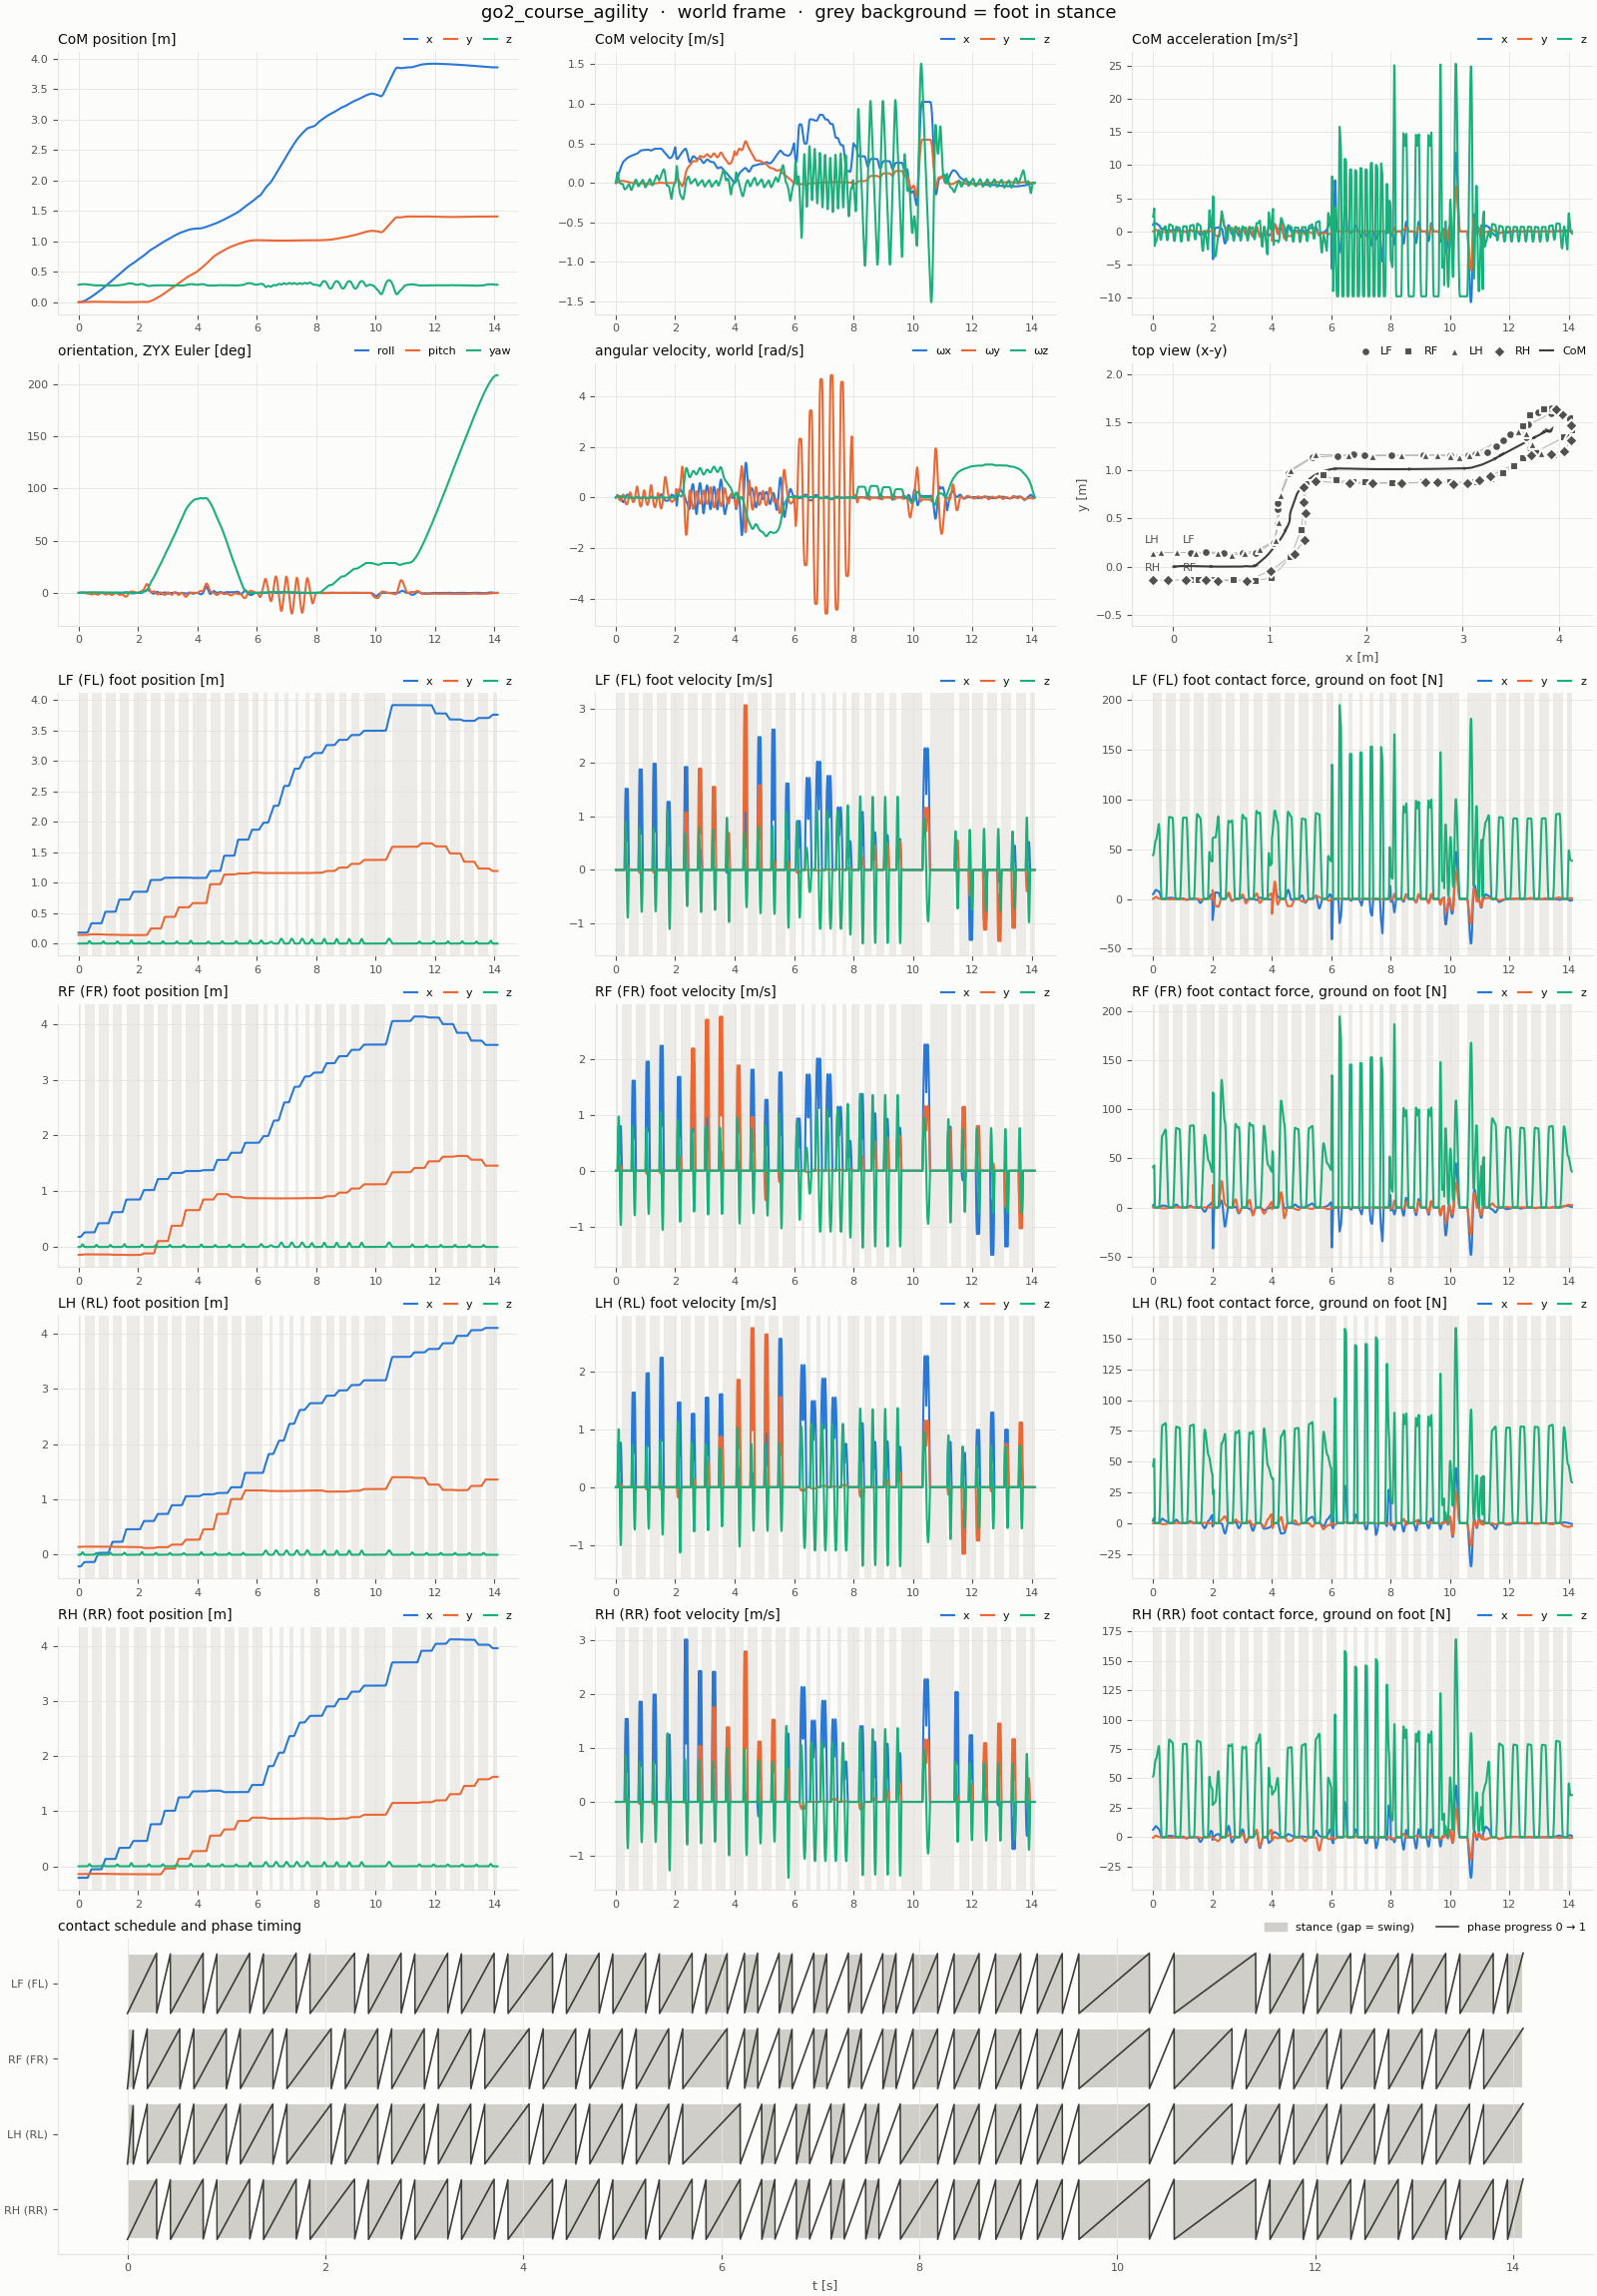

Data behind this chart, as committed beside it:
t, com_x, com_y, com_z, com_vx, com_vy, com_vz, com_ax, com_ay, com_az, roll, pitch, yaw, qw, qx, qy, qz, wx, wy, wz, LF_px, LF_py, LF_pz, LF_vx
0, 0, 0, 0.287, 0, 0, 0, 0.9991, -0.01291, 2.255, 0, 0, 0, 1, 0, 0, 0, 0, 0, 0, 0.18, 0.142, 0, 0
0.002, 2.0144924e-06, -2.3795191e-08, 0.287, 0.002023, -2.2782417e-05, 0.004545, 1.023, -0.009872, 2.29, -3.9609973e-06, 3.6512145e-06, 9.9578189e-07, 1, -1.9804996e-06, 1.8256062e-06, 4.9789456e-07, -0.003799, 0.003659, 0.0009967, 0.18, 0.142, 0, 0
0.004, 8.1228828e-06, -8.7078567e-08, 0.287, 0.004094, -3.9488184e-05, 0.009159, 1.048, -0.006834, 2.324, -1.4546908e-05, 1.4664534e-05, 3.9902823e-06, 1, -7.2734684e-06, 7.3322524e-06, 1.9951945e-06, -0.006625, 0.007362, 0.001999, 0.18, 0.142, 0, 0
0.006, 1.8422541e-05, -1.7769683e-07, 0.287, 0.006214, -5.0117302e-05, 0.01384, 1.072, -0.003795, 2.359, -2.9812109e-05, 3.3129472e-05, 8.9942334e-06, 1, -1.4906129e-05, 1.6564669e-05, 4.4973636e-06, -0.008478, 0.01111, 0.003006, 0.18, 0.142, 0, 0
0.008, 3.3010837e-05, -2.8349667e-07, 0.2871, 0.008383, -5.4669771e-05, 0.01859, 1.097, -0.0007571, 2.394, -4.7810978e-05, 5.9135543e-05, 1.6018367e-05, 1, -2.3905726e-05, 2.956758e-05, 8.0098905e-06, -0.009359, 0.0149, 0.004019, 0.18, 0.142, 0, 0
0.01, 5.198514e-05, -3.9232481e-07, 0.2871, 0.0106, -5.314559e-05, 0.02342, 1.121, 0.002281, 2.429, -6.6597892e-05, 9.2772261e-05, 2.5073416e-05, 1, -3.3299528e-05, 4.6385713e-05, 1.2538253e-05, -0.009267, 0.01874, 0.005038, 0.18, 0.142, 0, 0
0.012, 7.5445912e-05, -4.9047154e-07, 0.2872, 0.01287, -4.3210167e-05, 0.02833, 1.15, 0.007654, 2.483, -8.4188882e-05, 0.0001341, 3.6169762e-05, 1, -4.2095654e-05, 6.7054851e-05, 1.8087704e-05, -0.008144, 0.0226, 0.006061, 0.18, 0.142, 0, 0
0.014, 0.0001035, -5.5800159e-07, 0.2872, 0.0152, -2.2528909e-05, 0.03335, 1.179, 0.01303, 2.537, -9.8446583e-05, 0.0001832, 4.931639e-05, 1, -4.922555e-05, 9.1574969e-05, 2.4662702e-05, -0.005934, 0.02644, 0.007088, 0.18, 0.142, 0, 0
0.016, 0.0001363, -5.7342329e-07, 0.2873, 0.01759, 8.8981849e-06, 0.03848, 1.208, 0.0184, 2.591, -0.0001072, 0.0002399, 6.4521931e-05, 1, -5.3601511e-05, 0.0001199, 3.2267394e-05, -0.002636, 0.03028, 0.00812, 0.18, 0.142, 0, 0
0.018, 0.0001739, -5.1524496e-07, 0.2874, 0.02003, 5.1071114e-05, 0.04371, 1.237, 0.02377, 2.645, -0.0001083, 0.0003043, 8.1795022e-05, 1, -5.4135857e-05, 0.0001521, 4.0905745e-05, 0.001749, 0.03411, 0.009154, 0.18, 0.142, 0, 0
0.02, 0.0002164, -3.6197494e-07, 0.2875, 0.02253, 0.000104, 0.04906, 1.266, 0.02915, 2.7, -9.9462833e-05, 0.0003763, 0.0001011, 1, -4.9740931e-05, 0.0001882, 5.0581503e-05, 0.007222, 0.03793, 0.01019, 0.18, 0.142, 0, 0
0.022, 0.000264, -9.0034484e-08, 0.2876, 0.02506, 0.0001708, 0.05453, 1.264, 0.03765, 2.772, -7.8932205e-05, 0.000456, 0.0001226, 1, -3.9480075e-05, 0.000228, 6.1298465e-05, 0.01333, 0.04175, 0.01123, 0.18, 0.142, 0, 0
0.024, 0.0003167, 3.3250341e-07, 0.2877, 0.02759, 0.0002546, 0.06014, 1.263, 0.04615, 2.844, -4.6001413e-05, 0.0005433, 0.0001461, 1, -2.3020551e-05, 0.0002716, 7.3061424e-05, 0.01962, 0.04557, 0.01228, 0.18, 0.142, 0, 0
0.026, 0.0003744, 9.3965283e-07, 0.2878, 0.03012, 0.0003554, 0.0659, 1.262, 0.05466, 2.916, -3.0642903e-07, 0.0006383, 0.0001718, 1, -1.8061995e-07, 0.0003191, 8.5875302e-05, 0.02609, 0.0494, 0.01333, 0.18, 0.142, 0, 0
0.028, 0.0004372, 1.7654278e-06, 0.288, 0.03264, 0.0004732, 0.07181, 1.26, 0.06316, 2.988, 5.8516774e-05, 0.0007409, 0.0001995, 1, 2.9221431e-05, 0.0003704, 9.974484e-05, 0.03274, 0.05323, 0.01439, 0.18, 0.142, 0, 0
0.03, 0.0005049, 2.8438425e-06, 0.2881, 0.03516, 0.000608, 0.07786, 1.259, 0.07166, 3.06, 0.0001308, 0.0008512, 0.0002294, 1, 6.5367289e-05, 0.0004256, 0.0001147, 0.03958, 0.05707, 0.01545, 0.18, 0.142, 0, 0
0.032, 0.0005778, 4.2096728e-06, 0.2883, 0.03768, 0.000761, 0.08406, 1.26, 0.08131, 3.142, 0.000217, 0.0009691, 0.0002614, 1, 0.0001084, 0.0004846, 0.0001307, 0.04662, 0.06091, 0.01651, 0.18, 0.142, 0, 0
0.034, 0.0006556, 5.9007416e-06, 0.2884, 0.0402, 0.0009333, 0.09043, 1.261, 0.09096, 3.224, 0.0003175, 0.001095, 0.0002956, 1, 0.0001587, 0.0005474, 0.0001477, 0.05391, 0.06474, 0.01758, 0.18, 0.142, 0, 0
0.036, 0.0007386, 7.9556339e-06, 0.2886, 0.04272, 0.001125, 0.09695, 1.262, 0.1006, 3.306, 0.0004329, 0.001228, 0.000332, 1, 0.0002163, 0.000614, 0.0001659, 0.06143, 0.06856, 0.01865, 0.18, 0.142, 0, 0
0.038, 0.0008265, 1.0412934e-05, 0.2888, 0.04524, 0.001336, 0.1036, 1.263, 0.1102, 3.387, 0.0005635, 0.001369, 0.0003705, 1, 0.0002816, 0.0006845, 0.0001851, 0.06919, 0.07237, 0.01972, 0.18, 0.142, 0, 0
0.04, 0.0009195, 1.3311228e-05, 0.289, 0.04777, 0.001566, 0.1105, 1.264, 0.1199, 3.469, 0.0007099, 0.001517, 0.0004113, 1, 0.0003548, 0.0007588, 0.0002054, 0.07719, 0.07617, 0.02079, 0.18, 0.142, 0, 0
0.042, 0.001018, 1.6684246e-05, 0.2893, 0.05028, 0.001808, 0.1169, 1.243, 0.1223, 2.902, 0.0008721, 0.001673, 0.0004542, 1, 0.0004358, 0.0008367, 0.0002267, 0.08467, 0.07953, 0.02184, 0.18, 0.142, 0, 0
0.044, 0.001121, 2.0546309e-05, 0.2895, 0.05274, 0.002055, 0.1221, 1.223, 0.1246, 2.335, 0.001048, 0.001835, 0.0004992, 1, 0.0005237, 0.0009175, 0.0002491, 0.09088, 0.08203, 0.02284, 0.18, 0.142, 0, 0
0.046, 0.001229, 2.4906882e-05, 0.2898, 0.05517, 0.002306, 0.1262, 1.202, 0.127, 1.768, 0.001235, 0.002001, 0.0005462, 1, 0.0006172, 0.001, 0.0002725, 0.09581, 0.08366, 0.02379, 0.18, 0.142, 0, 0
0.048, 0.001341, 2.9775432e-05, 0.29, 0.05755, 0.002563, 0.1292, 1.181, 0.1294, 1.202, 0.00143, 0.002169, 0.0005951, 1, 0.0007149, 0.001085, 0.0002968, 0.09947, 0.08443, 0.0247, 0.18, 0.142, 0, 0
0.05, 0.001459, 3.5161424e-05, 0.2903, 0.05989, 0.002824, 0.131, 1.161, 0.1317, 0.6348, 0.001632, 0.002337, 0.0006458, 1, 0.0008157, 0.001169, 0.0003219, 0.1018, 0.08434, 0.02555, 0.18, 0.142, 0, 0
0.052, 0.001581, 4.1074292e-05, 0.2905, 0.06219, 0.00309, 0.1317, 1.14, 0.134, 0.06753, 0.001837, 0.002505, 0.0006982, 1, 0.0009182, 0.001253, 0.0003479, 0.103, 0.08336, 0.02635, 0.18, 0.142, 0, 0
0.054, 0.001707, 4.7523334e-05, 0.2908, 0.06445, 0.00336, 0.1313, 1.119, 0.1364, -0.4997, 0.002043, 0.00267, 0.0007522, 1, 0.001021, 0.001335, 0.0003747, 0.1028, 0.0815, 0.02711, 0.18, 0.142, 0, 0
0.056, 0.001839, 5.4517816e-05, 0.2911, 0.06667, 0.003635, 0.1297, 1.099, 0.1387, -1.067, 0.002248, 0.00283, 0.0008077, 1, 0.001123, 0.001416, 0.0004023, 0.1013, 0.07875, 0.02782, 0.18, 0.142, 0, 0
0.058, 0.001974, 6.2067002e-05, 0.2913, 0.06885, 0.003915, 0.127, 1.078, 0.141, -1.634, 0.002448, 0.002984, 0.0008646, 1, 0.001223, 0.001493, 0.0004305, 0.09863, 0.07511, 0.02848, 0.18, 0.142, 0, 0
0.06, 0.002114, 7.0180158e-05, 0.2916, 0.07098, 0.004199, 0.1232, 1.057, 0.1433, -2.202, 0.002642, 0.00313, 0.0009228, 1, 0.00132, 0.001565, 0.0004593, 0.09464, 0.07057, 0.02909, 0.18, 0.142, 0, 0
0.062, 0.002258, 7.8869306e-05, 0.2918, 0.07311, 0.004492, 0.1188, 1.07, 0.1498, -2.148, 0.002827, 0.003266, 0.0009821, 1, 0.001412, 0.001634, 0.0004888, 0.09016, 0.06554, 0.02969, 0.18, 0.142, 0, 0
0.064, 0.002406, 8.8157502e-05, 0.292, 0.07526, 0.004798, 0.1146, 1.083, 0.1562, -2.094, 0.003003, 0.003391, 0.001043, 1, 0.001501, 0.001696, 0.0005188, 0.086, 0.06038, 0.03027, 0.18, 0.142, 0, 0
0.066, 0.002559, 9.8070559e-05, 0.2923, 0.07744, 0.005117, 0.1105, 1.096, 0.1627, -2.04, 0.003171, 0.003507, 0.001104, 1, 0.001585, 0.001754, 0.0005494, 0.08215, 0.0551, 0.03085, 0.18, 0.142, 0, 0
0.068, 0.002716, 0.0001086, 0.2925, 0.07964, 0.005449, 0.1064, 1.109, 0.1691, -1.986, 0.003332, 0.003611, 0.001167, 1, 0.001665, 0.001807, 0.0005806, 0.07862, 0.04969, 0.03143, 0.18, 0.142, 0, 0
0.07, 0.002878, 0.0001199, 0.2927, 0.08187, 0.005794, 0.1025, 1.121, 0.1756, -1.932, 0.003486, 0.003705, 0.001231, 1, 0.001742, 0.001854, 0.0006124, 0.07539, 0.04417, 0.032, 0.18, 0.142, 0, 0
0.072, 0.003044, 0.0001318, 0.2929, 0.08413, 0.00615, 0.0987, 1.132, 0.1808, -1.888, 0.003634, 0.003788, 0.001296, 1, 0.001816, 0.001895, 0.0006447, 0.07245, 0.03854, 0.03257, 0.18, 0.142, 0, 0
0.074, 0.003214, 0.0001445, 0.2931, 0.0864, 0.006517, 0.09497, 1.142, 0.186, -1.845, 0.003776, 0.003859, 0.001363, 1, 0.001887, 0.001931, 0.0006777, 0.06976, 0.03285, 0.03313, 0.18, 0.142, 0, 0
0.076, 0.003389, 0.0001579, 0.2933, 0.0887, 0.006894, 0.09132, 1.152, 0.1912, -1.801, 0.003913, 0.003919, 0.00143, 1, 0.001955, 0.001961, 0.0007111, 0.06731, 0.02708, 0.03369, 0.18, 0.142, 0, 0
0.078, 0.003569, 0.0001721, 0.2935, 0.09101, 0.007281, 0.08776, 1.163, 0.1964, -1.758, 0.004046, 0.003967, 0.001498, 1, 0.002021, 0.001985, 0.0007452, 0.06511, 0.02124, 0.03424, 0.18, 0.142, 0, 0
0.08, 0.003753, 0.000187, 0.2936, 0.09335, 0.00768, 0.08429, 1.173, 0.2016, -1.714, 0.004174, 0.004003, 0.001568, 1, 0.002085, 0.002003, 0.0007798, 0.06315, 0.01533, 0.03478, 0.18, 0.142, 0, 0
0.082, 0.003942, 0.0002028, 0.2938, 0.0957, 0.008086, 0.08089, 1.18, 0.205, -1.686, 0.004298, 0.004028, 0.001639, 1, 0.002148, 0.002016, 0.0008149, 0.0614, 0.009383, 0.03533, 0.18, 0.142, 0, 0
0.084, 0.004136, 0.0002194, 0.294, 0.09807, 0.0085, 0.07754, 1.187, 0.2084, -1.658, 0.00442, 0.00404, 0.00171, 1, 0.002208, 0.002022, 0.0008506, 0.0598, 0.00343, 0.03586, 0.18, 0.142, 0, 0
0.086, 0.004335, 0.0002368, 0.2941, 0.1004, 0.00892, 0.07426, 1.193, 0.2117, -1.63, 0.004538, 0.004041, 0.001783, 1, 0.002267, 0.002022, 0.0008869, 0.05834, -0.002527, 0.0364, 0.18, 0.142, 0, 0
0.088, 0.004538, 0.0002551, 0.2943, 0.1028, 0.009346, 0.07102, 1.2, 0.2151, -1.602, 0.004653, 0.00403, 0.001857, 1, 0.002325, 0.002017, 0.0009237, 0.05704, -0.008489, 0.03693, 0.18, 0.142, 0, 0
0.09, 0.004746, 0.0002742, 0.2944, 0.1052, 0.00978, 0.06785, 1.207, 0.2185, -1.574, 0.004766, 0.004007, 0.001932, 1, 0.002381, 0.002006, 0.000961, 0.0559, -0.01446, 0.03745, 0.18, 0.142, 0, 0
0.092, 0.004959, 0.0002942, 0.2945, 0.1077, 0.01022, 0.06471, 1.208, 0.2194, -1.565, 0.004877, 0.003971, 0.002007, 1, 0.002436, 0.001988, 0.0009989, 0.05483, -0.02039, 0.03797, 0.18, 0.142, 0, 0
0.094, 0.005177, 0.0003151, 0.2946, 0.1101, 0.01066, 0.06159, 1.21, 0.2204, -1.557, 0.004985, 0.003925, 0.002084, 1, 0.002491, 0.001965, 0.001037, 0.0538, -0.02624, 0.03849, 0.18, 0.142, 0, 0
0.096, 0.005399, 0.0003368, 0.2948, 0.1125, 0.0111, 0.05848, 1.212, 0.2213, -1.549, 0.005092, 0.003866, 0.002162, 1, 0.002544, 0.001936, 0.001076, 0.05279, -0.03202, 0.039, 0.18, 0.142, 0, 0
0.098, 0.005627, 0.0003595, 0.2949, 0.1149, 0.01154, 0.05539, 1.214, 0.2223, -1.54, 0.005196, 0.003796, 0.002241, 1, 0.002596, 0.001901, 0.001116, 0.05181, -0.03772, 0.03952, 0.18, 0.142, 0, 0
0.1, 0.005859, 0.000383, 0.295, 0.1174, 0.01199, 0.05232, 1.216, 0.2232, -1.532, 0.005299, 0.003715, 0.002321, 1, 0.002647, 0.00186, 0.001156, 0.05086, -0.04334, 0.04003, 0.18, 0.142, 0, 0
0.102, 0.006096, 0.0004074, 0.2951, 0.1198, 0.01243, 0.04927, 1.214, 0.2218, -1.518, 0.005399, 0.003622, 0.002402, 1, 0.002697, 0.001814, 0.001196, 0.0499, -0.04886, 0.04053, 0.18, 0.142, 0, 0
0.104, 0.006338, 0.0004327, 0.2952, 0.1222, 0.01288, 0.04625, 1.212, 0.2204, -1.505, 0.005498, 0.003519, 0.002484, 1, 0.002747, 0.001763, 0.001237, 0.0489, -0.05423, 0.04102, 0.18, 0.142, 0, 0
0.106, 0.006585, 0.0004589, 0.2953, 0.1246, 0.01332, 0.04325, 1.21, 0.2191, -1.492, 0.005594, 0.003405, 0.002567, 1, 0.002795, 0.001706, 0.001279, 0.04786, -0.05947, 0.04151, 0.18, 0.142, 0, 0
0.108, 0.006837, 0.000486, 0.2954, 0.1271, 0.01375, 0.04028, 1.208, 0.2177, -1.478, 0.005689, 0.003281, 0.002651, 1, 0.002842, 0.001644, 0.001321, 0.04678, -0.06456, 0.04199, 0.18, 0.142, 0, 0
0.11, 0.007093, 0.0005139, 0.2954, 0.1295, 0.01419, 0.03734, 1.206, 0.2163, -1.465, 0.005781, 0.003146, 0.002735, 1, 0.002888, 0.001577, 0.001363, 0.04567, -0.06951, 0.04246, 0.18, 0.142, 0, 0
0.112, 0.007355, 0.0005427, 0.2955, 0.1319, 0.01462, 0.03444, 1.201, 0.2132, -1.435, 0.00587, 0.003002, 0.002821, 1, 0.002933, 0.001505, 0.001406, 0.0445, -0.0743, 0.04291, 0.18, 0.142, 0, 0
0.114, 0.007621, 0.0005724, 0.2956, 0.1343, 0.01504, 0.0316, 1.197, 0.21, -1.405, 0.005958, 0.002849, 0.002908, 1, 0.002977, 0.001429, 0.00145, 0.04327, -0.0789, 0.04335, 0.18, 0.142, 0, 0
0.116, 0.007892, 0.0006029, 0.2956, 0.1367, 0.01546, 0.02882, 1.192, 0.2069, -1.375, 0.006042, 0.002686, 0.002995, 1, 0.003019, 0.001348, 0.001493, 0.04198, -0.08331, 0.04377, 0.18, 0.142, 0, 0
0.118, 0.008167, 0.0006342, 0.2957, 0.139, 0.01587, 0.0261, 1.188, 0.2038, -1.345, 0.006125, 0.002515, 0.003083, 1, 0.00306, 0.001262, 0.001538, 0.04063, -0.08753, 0.04418, 0.18, 0.142, 0, 0
... 6,991 more rows
